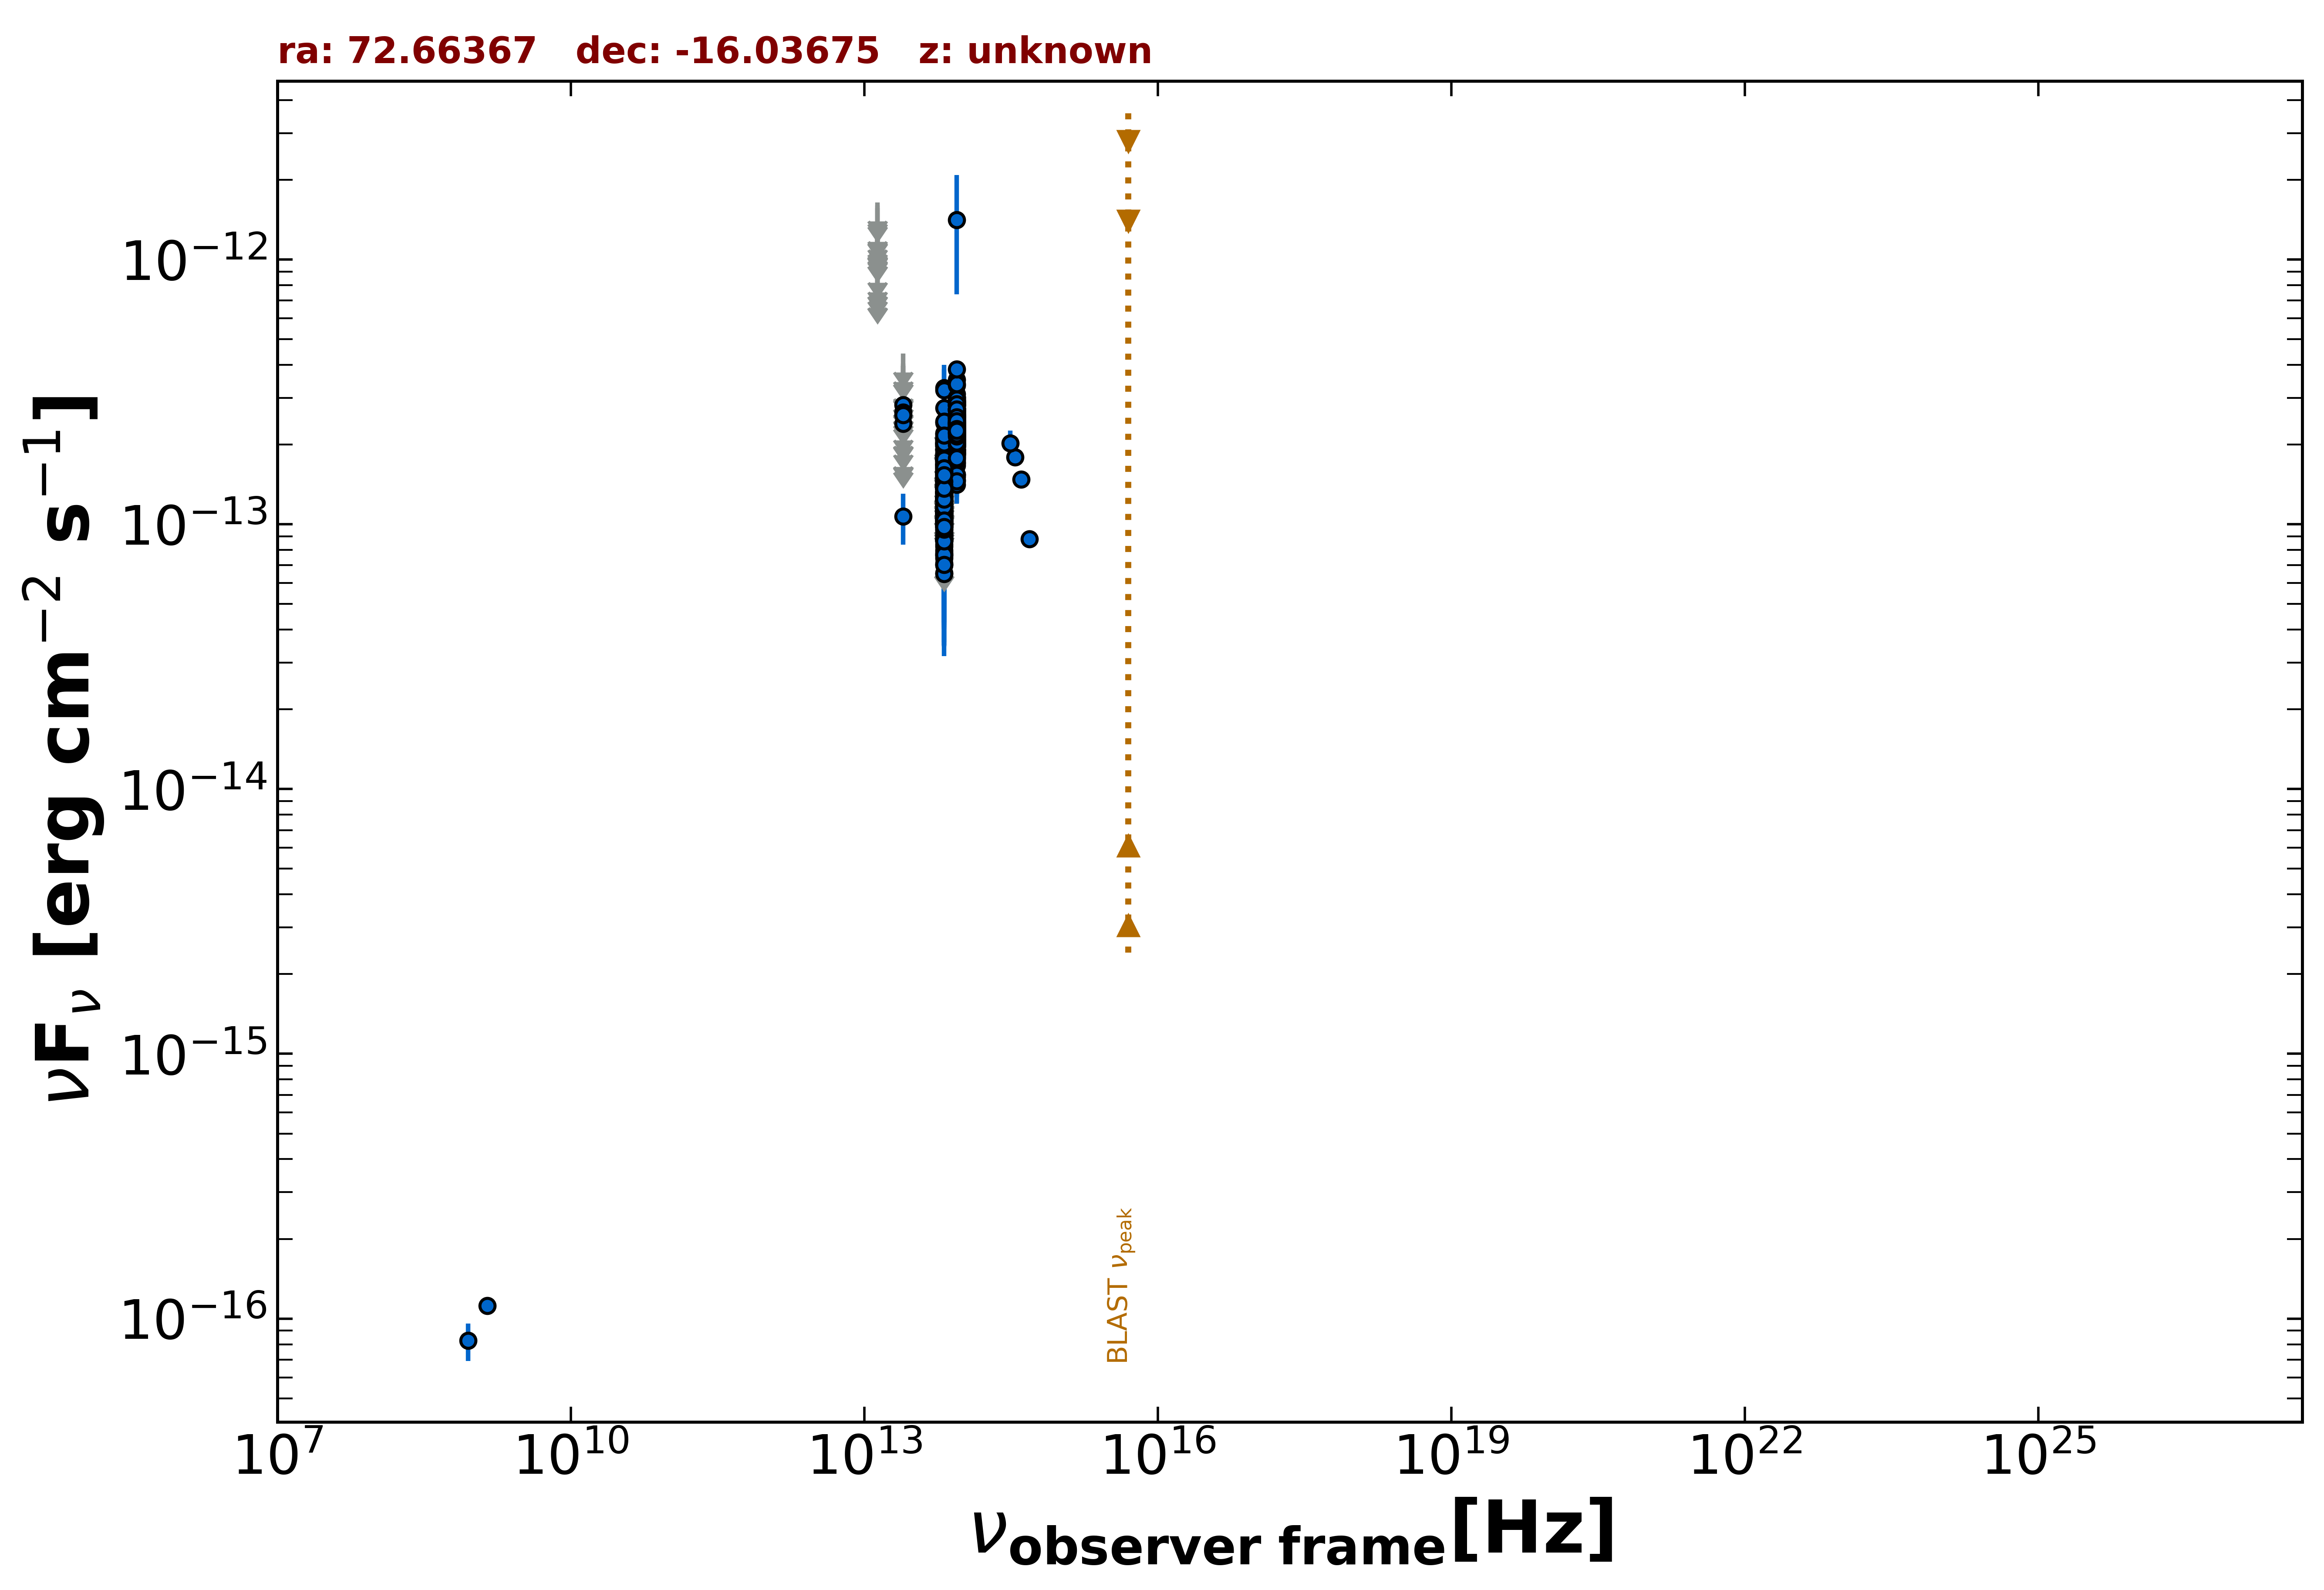

Values plotted in this chart, from the file beside it:
freq., flux, err_flux, MJD_start, MJD_end, flag, catalog, reference
1.400e+09, 1.120e-16, 7.000e-18, 55000, 55000, , NVSS, Condon et al. 1998  AJ  115  1693
8.870e+08, 8.249e-17, 1.331e-17, 55000, 55000, , RACS, Hale et al. 2021  PASA  38  e058
8.817e+13, 2.242e-13, 2.250e-15, 55000, 55000, , UNWISE, Schlafly et al. 2019  ApJS  240  30
6.517e+13, 1.132e-13, 3.050e-15, 55000, 55000, , UNWISE, Schlafly et al. 2019  ApJS  240  30
8.817e+13, 2.310e-13, 6.600e-15, 55000, 55000, , WISE, Wright et al. 2010  AJ  140  1868
6.517e+13, 1.358e-13, 5.650e-15, 55000, 55000, , WISE, Wright et al. 2010  AJ  140  1868
2.498e+13, 1.071e-13, 2.335e-14, 55000, 55000, , WISE, Wright et al. 2010  AJ  140  1868
1.363e+13, 4.145e-13, 9.980e-14, 55000, 55000, , WISE, Wright et al. 2010  AJ  140  1868
8.817e+13, 2.882e-13, 2.605e-14, 56712, 56712, , NEOWISE, Mainzer et al. 2014  ApJ  792  30
6.517e+13, 1.654e-13, 3.950e-14, 56712, 56712, , NEOWISE, Mainzer et al. 2014  ApJ  792  30
8.817e+13, 3.102e-13, 3.320e-14, 56713, 56713, , NEOWISE, Mainzer et al. 2014  ApJ  792  30
6.517e+13, 3.271e-13, 5.785e-14, 56713, 56713, , NEOWISE, Mainzer et al. 2014  ApJ  792  30
8.817e+13, 2.408e-13, 2.555e-14, 56713, 56713, , NEOWISE, Mainzer et al. 2014  ApJ  792  30
6.517e+13, 2.102e-13, 0.000e+00, 56713, 56713, UL, NEOWISE, Mainzer et al. 2014  ApJ  792  30
8.817e+13, 2.742e-13, 3.215e-14, 56713, 56713, , NEOWISE, Mainzer et al. 2014  ApJ  792  30
6.517e+13, 1.659e-13, 0.000e+00, 56713, 56713, UL, NEOWISE, Mainzer et al. 2014  ApJ  792  30
8.817e+13, 2.395e-13, 2.340e-14, 56712, 56712, , NEOWISE, Mainzer et al. 2014  ApJ  792  30
6.517e+13, 7.452e-14, 3.357e-14, 56712, 56712, , NEOWISE, Mainzer et al. 2014  ApJ  792  30
8.817e+13, 1.714e-13, 2.330e-14, 56713, 56713, , NEOWISE, Mainzer et al. 2014  ApJ  792  30
6.517e+13, 1.089e-13, 4.841e-14, 56713, 56713, , NEOWISE, Mainzer et al. 2014  ApJ  792  30
8.817e+13, 1.542e-13, 2.785e-14, 56713, 56713, , NEOWISE, Mainzer et al. 2014  ApJ  792  30
6.517e+13, 1.222e-13, 3.725e-14, 56713, 56713, , NEOWISE, Mainzer et al. 2014  ApJ  792  30
8.817e+13, 2.103e-13, 2.310e-14, 56713, 56713, , NEOWISE, Mainzer et al. 2014  ApJ  792  30
6.517e+13, 1.048e-13, 3.312e-14, 56713, 56713, , NEOWISE, Mainzer et al. 2014  ApJ  792  30
8.817e+13, 1.893e-13, 2.360e-14, 56904, 56904, , NEOWISE, Mainzer et al. 2014  ApJ  792  30
6.517e+13, 1.100e-13, 3.131e-14, 56904, 56904, , NEOWISE, Mainzer et al. 2014  ApJ  792  30
8.817e+13, 2.312e-13, 2.345e-14, 56904, 56904, , NEOWISE, Mainzer et al. 2014  ApJ  792  30
6.517e+13, 1.016e-13, 4.623e-14, 56904, 56904, , NEOWISE, Mainzer et al. 2014  ApJ  792  30
8.817e+13, 2.258e-13, 2.480e-14, 56904, 56904, , NEOWISE, Mainzer et al. 2014  ApJ  792  30
6.517e+13, 1.178e-13, 3.432e-14, 56904, 56904, , NEOWISE, Mainzer et al. 2014  ApJ  792  30
8.817e+13, 2.699e-13, 2.510e-14, 56904, 56904, , NEOWISE, Mainzer et al. 2014  ApJ  792  30
6.517e+13, 1.554e-13, 3.905e-14, 56904, 56904, , NEOWISE, Mainzer et al. 2014  ApJ  792  30
8.817e+13, 1.972e-13, 2.255e-14, 56903, 56903, , NEOWISE, Mainzer et al. 2014  ApJ  792  30
6.517e+13, 1.376e-13, 3.395e-14, 56903, 56903, , NEOWISE, Mainzer et al. 2014  ApJ  792  30
8.817e+13, 2.375e-13, 2.410e-14, 57265, 57265, , NEOWISE, Mainzer et al. 2014  ApJ  792  30
6.517e+13, 9.742e-14, 3.348e-14, 57265, 57265, , NEOWISE, Mainzer et al. 2014  ApJ  792  30
8.817e+13, 2.329e-13, 3.185e-14, 57266, 57266, , NEOWISE, Mainzer et al. 2014  ApJ  792  30
6.517e+13, 1.325e-13, 3.990e-14, 57266, 57266, , NEOWISE, Mainzer et al. 2014  ApJ  792  30
8.817e+13, 2.186e-13, 2.480e-14, 57266, 57266, , NEOWISE, Mainzer et al. 2014  ApJ  792  30
6.517e+13, 1.320e-13, 3.997e-14, 57266, 57266, , NEOWISE, Mainzer et al. 2014  ApJ  792  30
8.817e+13, 2.667e-13, 2.585e-14, 57266, 57266, , NEOWISE, Mainzer et al. 2014  ApJ  792  30
6.517e+13, 1.491e-13, 3.705e-14, 57266, 57266, , NEOWISE, Mainzer et al. 2014  ApJ  792  30
8.817e+13, 2.949e-13, 2.880e-14, 57265, 57265, , NEOWISE, Mainzer et al. 2014  ApJ  792  30
6.517e+13, 1.581e-13, 3.750e-14, 57265, 57265, , NEOWISE, Mainzer et al. 2014  ApJ  792  30
8.817e+13, 2.364e-13, 2.355e-14, 57072, 57072, , NEOWISE, Mainzer et al. 2014  ApJ  792  30
6.517e+13, 1.070e-13, 3.332e-14, 57072, 57072, , NEOWISE, Mainzer et al. 2014  ApJ  792  30
8.817e+13, 1.916e-13, 2.300e-14, 57072, 57072, , NEOWISE, Mainzer et al. 2014  ApJ  792  30
6.517e+13, 1.140e-13, 3.671e-14, 57072, 57072, , NEOWISE, Mainzer et al. 2014  ApJ  792  30
8.817e+13, 2.188e-13, 2.465e-14, 57072, 57072, , NEOWISE, Mainzer et al. 2014  ApJ  792  30
6.517e+13, 1.449e-13, 4.695e-14, 57072, 57072, , NEOWISE, Mainzer et al. 2014  ApJ  792  30
8.817e+13, 2.166e-13, 2.260e-14, 57072, 57072, , NEOWISE, Mainzer et al. 2014  ApJ  792  30
6.517e+13, 8.423e-14, 3.433e-14, 57072, 57072, , NEOWISE, Mainzer et al. 2014  ApJ  792  30
8.817e+13, 2.619e-13, 2.195e-14, 57072, 57072, , NEOWISE, Mainzer et al. 2014  ApJ  792  30
6.517e+13, 1.244e-13, 3.288e-14, 57072, 57072, , NEOWISE, Mainzer et al. 2014  ApJ  792  30
8.817e+13, 1.916e-13, 2.355e-14, 57072, 57072, , NEOWISE, Mainzer et al. 2014  ApJ  792  30
6.517e+13, 9.823e-14, 3.129e-14, 57072, 57072, , NEOWISE, Mainzer et al. 2014  ApJ  792  30
8.817e+13, 2.270e-13, 2.345e-14, 57072, 57072, , NEOWISE, Mainzer et al. 2014  ApJ  792  30
6.517e+13, 1.358e-13, 3.630e-14, 57072, 57072, , NEOWISE, Mainzer et al. 2014  ApJ  792  30
8.817e+13, 2.148e-13, 2.440e-14, 57072, 57072, , NEOWISE, Mainzer et al. 2014  ApJ  792  30
6.517e+13, 1.673e-13, 3.210e-14, 57072, 57072, , NEOWISE, Mainzer et al. 2014  ApJ  792  30
... 542 more rows
